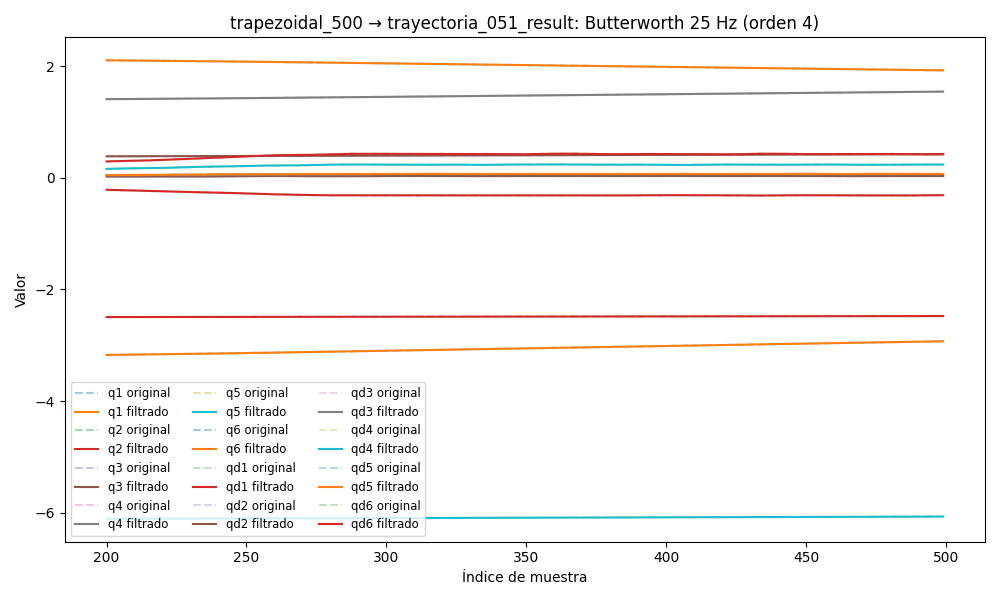

Values plotted in this chart, from the file beside it:
timestamp, q1, q2, q3, q4, q5, q6, qd1, qd2, qd3, qd4, qd5, qd6, tau1, tau2, tau3, tau4, tau5, tau6
1749047736, 2.14, -2.497, 0.3783, 1.384, -6.115, -3.219, -0.002, 1.6220634764082085e-07, -0.000198, 0.0002537, -0.001247, 0.0004556, 0.1128, 1.401, 0.2374, -0.3017, 0.1701, 0.0828
1749047736, 2.14, -2.497, 0.3783, 1.384, -6.115, -3.219, -0.002298, 8.18653958037961e-06, -0.0001691, -0.000251, -0.0004367, 0.0004263, 0.1128, 1.401, 0.2374, -0.3017, 0.1701, 0.0828
1749047736, 2.14, -2.497, 0.3783, 1.384, -6.115, -3.219, -0.002582, 1.500465086974144e-05, -0.0001409, -0.0007356, 0.0003466, 0.0003954, 0.09405, 1.364, 0.2449, -0.3191, 0.2304, 0.07263
1749047736, 2.14, -2.497, 0.3783, 1.384, -6.115, -3.219, -0.002834, 1.9625366872775665e-05, -0.0001139, -0.001179, 0.001074, 0.0003634, 0.09405, 1.364, 0.2449, -0.3191, 0.2304, 0.07263
1749047736, 2.14, -2.497, 0.3783, 1.384, -6.115, -3.219, -0.003043, 2.1165156476369173e-05, -8.86966932235636e-05, -0.001563, 0.001722, 0.0003311, 0.122, 1.35, 0.2504, -0.3214, 0.2349, 0.07623
1749047736, 2.14, -2.498, 0.3783, 1.384, -6.115, -3.219, -0.003194, 1.889216202432966e-05, -6.594045439169615e-05, -0.001874, 0.00227, 0.0002994, 0.1133, 1.36, 0.2469, -0.3242, 0.2348, 0.07557
1749047736, 2.14, -2.498, 0.3783, 1.384, -6.115, -3.219, -0.003281, 1.2270429627816144e-05, -4.605406676028159e-05, -0.002106, 0.002708, 0.0002693, 0.1133, 1.36, 0.2469, -0.3242, 0.2348, 0.07557
1749047736, 2.14, -2.498, 0.3783, 1.384, -6.115, -3.219, -0.003298, 1.0019931598226839e-06, -2.9370866726790556e-05, -0.002256, 0.00303, 0.0002423, 0.122, 1.324, 0.2452, -0.3442, 0.2625, 0.07292
1749047736, 2.14, -2.498, 0.3783, 1.384, -6.115, -3.219, -0.003245, -1.493730003291124e-05, -1.607921107473282e-05, -0.002329, 0.003237, 0.0002196, 0.1052, 1.321, 0.2395, -0.3374, 0.2693, 0.08242
1749047736, 2.14, -2.498, 0.3783, 1.384, -6.115, -3.219, -0.003126, -3.527381704528599e-05, -6.209939052842812e-06, -0.00233, 0.003335, 0.0002027, 0.08372, 1.3, 0.2436, -0.3418, 0.2693, 0.09253
1749047736, 2.14, -2.498, 0.3783, 1.384, -6.115, -3.219, -0.002949, -5.943039950681312e-05, 3.6669898888956136e-07, -0.002272, 0.003337, 0.0001927, 0.1176, 1.325, 0.2448, -0.3523, 0.275, 0.08656
1749047736, 2.14, -2.498, 0.3783, 1.384, -6.115, -3.219, -0.002723, -8.65448736688965e-05, 3.934226575528638e-06, -0.002165, 0.003256, 0.0001909, 0.1176, 1.325, 0.2448, -0.3523, 0.275, 0.08656
1749047736, 2.14, -2.498, 0.3783, 1.384, -6.115, -3.219, -0.002462, -0.0001155, 4.913909712153094e-06, -0.002021, 0.003107, 0.0001977, 0.08995, 1.322, 0.2331, -0.3568, 0.2736, 0.08717
1749047736, 2.14, -2.498, 0.3783, 1.384, -6.115, -3.219, -0.002181, -0.0001451, 3.840919630234857e-06, -0.001853, 0.002907, 0.0002131, 0.07927, 1.309, 0.2455, -0.3485, 0.2912, 0.08147
1749047736, 2.14, -2.498, 0.3783, 1.384, -6.115, -3.219, -0.001893, -0.0001739, 1.334337492035021e-06, -0.001671, 0.002672, 0.0002362, 0.07927, 1.309, 0.2455, -0.3485, 0.2912, 0.08147
1749047736, 2.14, -2.498, 0.3783, 1.384, -6.115, -3.219, -0.001612, -0.0002007, -1.9374922395286765e-06, -0.001483, 0.002415, 0.0002655, 0.08593, 1.311, 0.248, -0.3384, 0.2821, 0.09372
1749047736, 2.14, -2.498, 0.3783, 1.384, -6.115, -3.219, -0.00135, -0.0002244, -5.295046306314759e-06, -0.001298, 0.002151, 0.0002981, 0.08834, 1.303, 0.2397, -0.3429, 0.2804, 0.08922
1749047736, 2.14, -2.498, 0.3783, 1.384, -6.115, -3.219, -0.001116, -0.000244, -8.088177478195835e-06, -0.00112, 0.001889, 0.0003304, 0.0699, 1.324, 0.2407, -0.367, 0.2901, 0.104
1749047736, 2.14, -2.498, 0.3783, 1.384, -6.115, -3.219, -0.0009161, -0.0002591, -9.738230239115685e-06, -0.0009542, 0.001638, 0.0003579, 0.09571, 1.33, 0.2248, -0.3533, 0.2692, 0.08169
1749047736, 2.14, -2.498, 0.3783, 1.384, -6.115, -3.219, -0.0007538, -0.0002692, -9.780601646526295e-06, -0.0008025, 0.001406, 0.0003755, 0.09571, 1.33, 0.2248, -0.3533, 0.2692, 0.08169
1749047736, 2.14, -2.498, 0.3783, 1.384, -6.115, -3.219, -0.0006291, -0.0002745, -7.906149377155675e-06, -0.0006664, 0.001196, 0.0003782, 0.09145, 1.334, 0.2425, -0.3713, 0.2912, 0.1043
1749047737, 2.14, -2.498, 0.3783, 1.384, -6.115, -3.219, -0.0005389, -0.0002752, -3.9991405694175505e-06, -0.0005464, 0.001011, 0.000361, 0.08983, 1.327, 0.2307, -0.3522, 0.2971, 0.08145
1749047737, 2.14, -2.498, 0.3783, 1.384, -6.115, -3.219, -0.0004779, -0.0002719, 1.8313950669149053e-06, -0.0004424, 0.0008533, 0.0003203, 0.09437, 1.345, 0.2256, -0.3501, 0.2959, 0.105
1749047737, 2.14, -2.498, 0.3783, 1.384, -6.115, -3.219, -0.0004389, -0.0002654, 9.23084892117916e-06, -0.0003539, 0.0007216, 0.0002543, 0.09437, 1.345, 0.2256, -0.3501, 0.2959, 0.105
1749047737, 2.14, -2.498, 0.3783, 1.384, -6.115, -3.219, -0.0004134, -0.0002563, 1.7593298905619856e-05, -0.0002806, 0.0006153, 0.0001637, 0.09381, 1.365, 0.2457, -0.3626, 0.2824, 0.104
1749047737, 2.14, -2.498, 0.3783, 1.384, -6.115, -3.219, -0.0003929, -0.0002455, 2.607562126588821e-05, -0.0002225, 0.0005325, 5.2797984780923064e-05, 0.1157, 1.355, 0.226, -0.3642, 0.284, 0.1094
1749047737, 2.14, -2.498, 0.3783, 1.384, -6.115, -3.219, -0.0003691, -0.0002337, 3.363587812597551e-05, -0.0001797, 0.0004709, -7.026788436699089e-05, 0.102, 1.372, 0.2229, -0.3507, 0.2902, 0.09783
1749047737, 2.14, -2.498, 0.3783, 1.384, -6.115, -3.219, -0.0003352, -0.0002215, 3.909938555650257e-05, -0.0001531, 0.0004277, -0.0001929, 0.08518, 1.378, 0.2245, -0.3536, 0.2878, 0.09858
1749047737, 2.14, -2.498, 0.3783, 1.384, -6.115, -3.219, -0.0002863, -0.0002093, 4.1254078627983175e-05, -0.0001433, 0.0004, -0.0002979, 0.08518, 1.378, 0.2245, -0.3536, 0.2878, 0.09858
1749047737, 2.14, -2.498, 0.3783, 1.384, -6.115, -3.219, -0.0002205, -0.0001975, 3.897424477678422e-05, -0.0001511, 0.0003845, -0.000364, 0.1013, 1.374, 0.2019, -0.3535, 0.2779, 0.1014
1749047737, 2.14, -2.498, 0.3783, 1.384, -6.115, -3.219, -0.0001391, -0.0001861, 3.1368500707125144e-05, -0.0001768, 0.0003782, -0.0003662, 0.1013, 1.374, 0.2019, -0.3535, 0.2779, 0.1014
1749047737, 2.14, -2.498, 0.3783, 1.384, -6.115, -3.219, -4.719536711774484e-05, -0.0001752, 1.7944256271359636e-05, -0.0002195, 0.0003776, -0.0002773, 0.1161, 1.387, 0.2189, -0.3467, 0.2765, 0.106
1749047737, 2.14, -2.498, 0.3783, 1.384, -6.115, -3.219, 4.624179694754279e-05, -0.0001643, -1.222832901792887e-06, -0.0002768, 0.0003797, -6.927827675172003e-05, 0.1141, 1.4, 0.222, -0.3352, 0.2614, 0.1266
1749047737, 2.14, -2.498, 0.3783, 1.384, -6.115, -3.219, 0.0001284, -0.0001532, -2.5329348624617287e-05, -0.0003444, 0.0003813, 0.0002847, 0.1055, 1.402, 0.2278, -0.3319, 0.2786, 0.1372
1749047737, 2.14, -2.498, 0.3783, 1.384, -6.115, -3.219, 0.0001832, -0.0001412, -5.271206553184172e-05, -0.0004152, 0.0003798, 0.0008081, 0.1071, 1.429, 0.2075, -0.3327, 0.3028, 0.1264
1749047737, 2.14, -2.498, 0.3783, 1.384, -6.115, -3.219, 0.0001918, -0.0001278, -8.076217938131466e-05, -0.0004795, 0.0003728, 0.001519, 0.1032, 1.416, 0.228, -0.3251, 0.2824, 0.1273
1749047737, 2.14, -2.498, 0.3783, 1.384, -6.115, -3.219, 0.0001338, -0.0001122, -0.0001059, -0.0005248, 0.0003582, 0.002426, 0.09264, 1.446, 0.233, -0.3157, 0.2846, 0.1482
1749047737, 2.14, -2.498, 0.3783, 1.384, -6.115, -3.219, -1.1710894028086556e-05, -9.349594460377038e-05, -0.0001237, -0.0005356, 0.0003349, 0.00353, 0.08679, 1.467, 0.2361, -0.3176, 0.2641, 0.15
1749047737, 2.14, -2.498, 0.3783, 1.384, -6.115, -3.219, -0.0002643, -7.09681151260227e-05, -0.0001288, -0.0004946, 0.0003025, 0.004819, 0.08679, 1.467, 0.2361, -0.3176, 0.2641, 0.15
1749047737, 2.14, -2.498, 0.3783, 1.384, -6.115, -3.219, -0.0006412, -4.3678005410259945e-05, -0.0001155, -0.000383, 0.0002619, 0.00627, 0.07478, 1.471, 0.2428, -0.2979, 0.2597, 0.1472
1749047737, 2.14, -2.498, 0.3783, 1.384, -6.115, -3.219, -0.001155, -1.0683062361867966e-05, -7.783381749202665e-05, -0.0001815, 0.0002151, 0.00785, 0.06663, 1.517, 0.2674, -0.2616, 0.2883, 0.158
1749047737, 2.14, -2.498, 0.3783, 1.384, -6.115, -3.219, -0.001815, 2.9024834224832685e-05, -1.0062588790732446e-05, 0.0001279, 0.0001653, 0.009513, 0.01006, 1.52, 0.2712, -0.2771, 0.2772, 0.1646
1749047737, 2.14, -2.498, 0.3783, 1.384, -6.115, -3.219, -0.002621, 7.654845521777489e-05, 9.298277721836356e-05, 0.0005611, 0.0001174, 0.01121, 0.01886, 1.548, 0.2703, -0.2615, 0.2692, 0.1772
1749047737, 2.14, -2.498, 0.3783, 1.384, -6.115, -3.219, -0.00357, 0.0001331, 0.0002354, 0.00113, 7.757729312217172e-05, 0.01288, 0.0157, 1.55, 0.2919, -0.2451, 0.2878, 0.1783
1749047737, 2.14, -2.498, 0.3783, 1.384, -6.115, -3.219, -0.00465, 0.0002001, 0.00042, 0.001842, 5.314502101987101e-05, 0.01448, 0.0157, 1.55, 0.2919, -0.2451, 0.2878, 0.1783
1749047737, 2.14, -2.498, 0.3783, 1.384, -6.115, -3.219, -0.005843, 0.0002792, 0.0006477, 0.002697, 5.237452189979985e-05, 0.01594, -0.02233, 1.571, 0.2932, -0.2315, 0.3012, 0.1774
1749047737, 2.14, -2.498, 0.3783, 1.384, -6.115, -3.219, -0.007127, 0.0003722, 0.000918, 0.003688, 8.402424692891416e-05, 0.01724, -0.02921, 1.572, 0.3058, -0.2142, 0.3029, 0.178
1749047737, 2.14, -2.498, 0.3783, 1.384, -6.115, -3.219, -0.008473, 0.000481, 0.001228, 0.004803, 0.0001568, 0.01833, -0.02921, 1.572, 0.3058, -0.2142, 0.3029, 0.178
1749047737, 2.14, -2.498, 0.3783, 1.384, -6.115, -3.218, -0.009852, 0.0006077, 0.001575, 0.006018, 0.0002789, 0.01921, -0.04517, 1.594, 0.3121, -0.1931, 0.3087, 0.1801
1749047737, 2.14, -2.498, 0.3783, 1.384, -6.115, -3.218, -0.01123, 0.0007547, 0.001953, 0.007306, 0.0004572, 0.01987, -0.08048, 1.584, 0.3078, -0.1856, 0.3102, 0.1708
1749047737, 2.14, -2.498, 0.3783, 1.384, -6.115, -3.218, -0.01258, 0.0009238, 0.002356, 0.008635, 0.0006968, 0.02034, -0.09215, 1.615, 0.3274, -0.159, 0.3263, 0.1562
1749047737, 2.14, -2.498, 0.3783, 1.384, -6.115, -3.218, -0.01388, 0.001117, 0.002778, 0.009968, 0.001001, 0.02063, -0.1139, 1.62, 0.3404, -0.1786, 0.3303, 0.1591
1749047737, 2.14, -2.498, 0.3783, 1.384, -6.115, -3.218, -0.01509, 0.001335, 0.003213, 0.01127, 0.001369, 0.02079, -0.09246, 1.619, 0.3581, -0.1501, 0.3281, 0.159
1749047737, 2.14, -2.498, 0.3783, 1.384, -6.115, -3.218, -0.01622, 0.001578, 0.003654, 0.01251, 0.001799, 0.02087, -0.08057, 1.632, 0.3584, -0.1551, 0.3307, 0.1577
1749047737, 2.14, -2.497, 0.3783, 1.384, -6.115, -3.218, -0.01724, 0.001847, 0.004096, 0.01365, 0.002287, 0.02094, -0.08057, 1.632, 0.3584, -0.1551, 0.3307, 0.1577
1749047737, 2.14, -2.497, 0.3783, 1.384, -6.115, -3.218, -0.01818, 0.002139, 0.004535, 0.01468, 0.002824, 0.02105, -0.1018, 1.617, 0.3509, -0.1532, 0.3458, 0.1531
1749047737, 2.14, -2.497, 0.3783, 1.384, -6.115, -3.218, -0.01902, 0.002452, 0.004966, 0.0156, 0.003403, 0.02125, -0.1021, 1.669, 0.3508, -0.1697, 0.3615, 0.1698
1749047737, 2.14, -2.497, 0.3783, 1.384, -6.115, -3.218, -0.0198, 0.002783, 0.005386, 0.01639, 0.004012, 0.02159, -0.1195, 1.656, 0.3635, -0.1931, 0.3514, 0.1685
1749047737, 2.139, -2.497, 0.3784, 1.384, -6.115, -3.218, -0.02052, 0.003128, 0.005794, 0.01708, 0.004641, 0.02213, -0.1164, 1.678, 0.36, -0.1712, 0.3637, 0.1902
1749047737, 2.139, -2.497, 0.3784, 1.384, -6.115, -3.218, -0.02123, 0.003482, 0.00619, 0.01767, 0.005277, 0.02288, -0.1164, 1.678, 0.36, -0.1712, 0.3637, 0.1902
... 10,100 more rows
